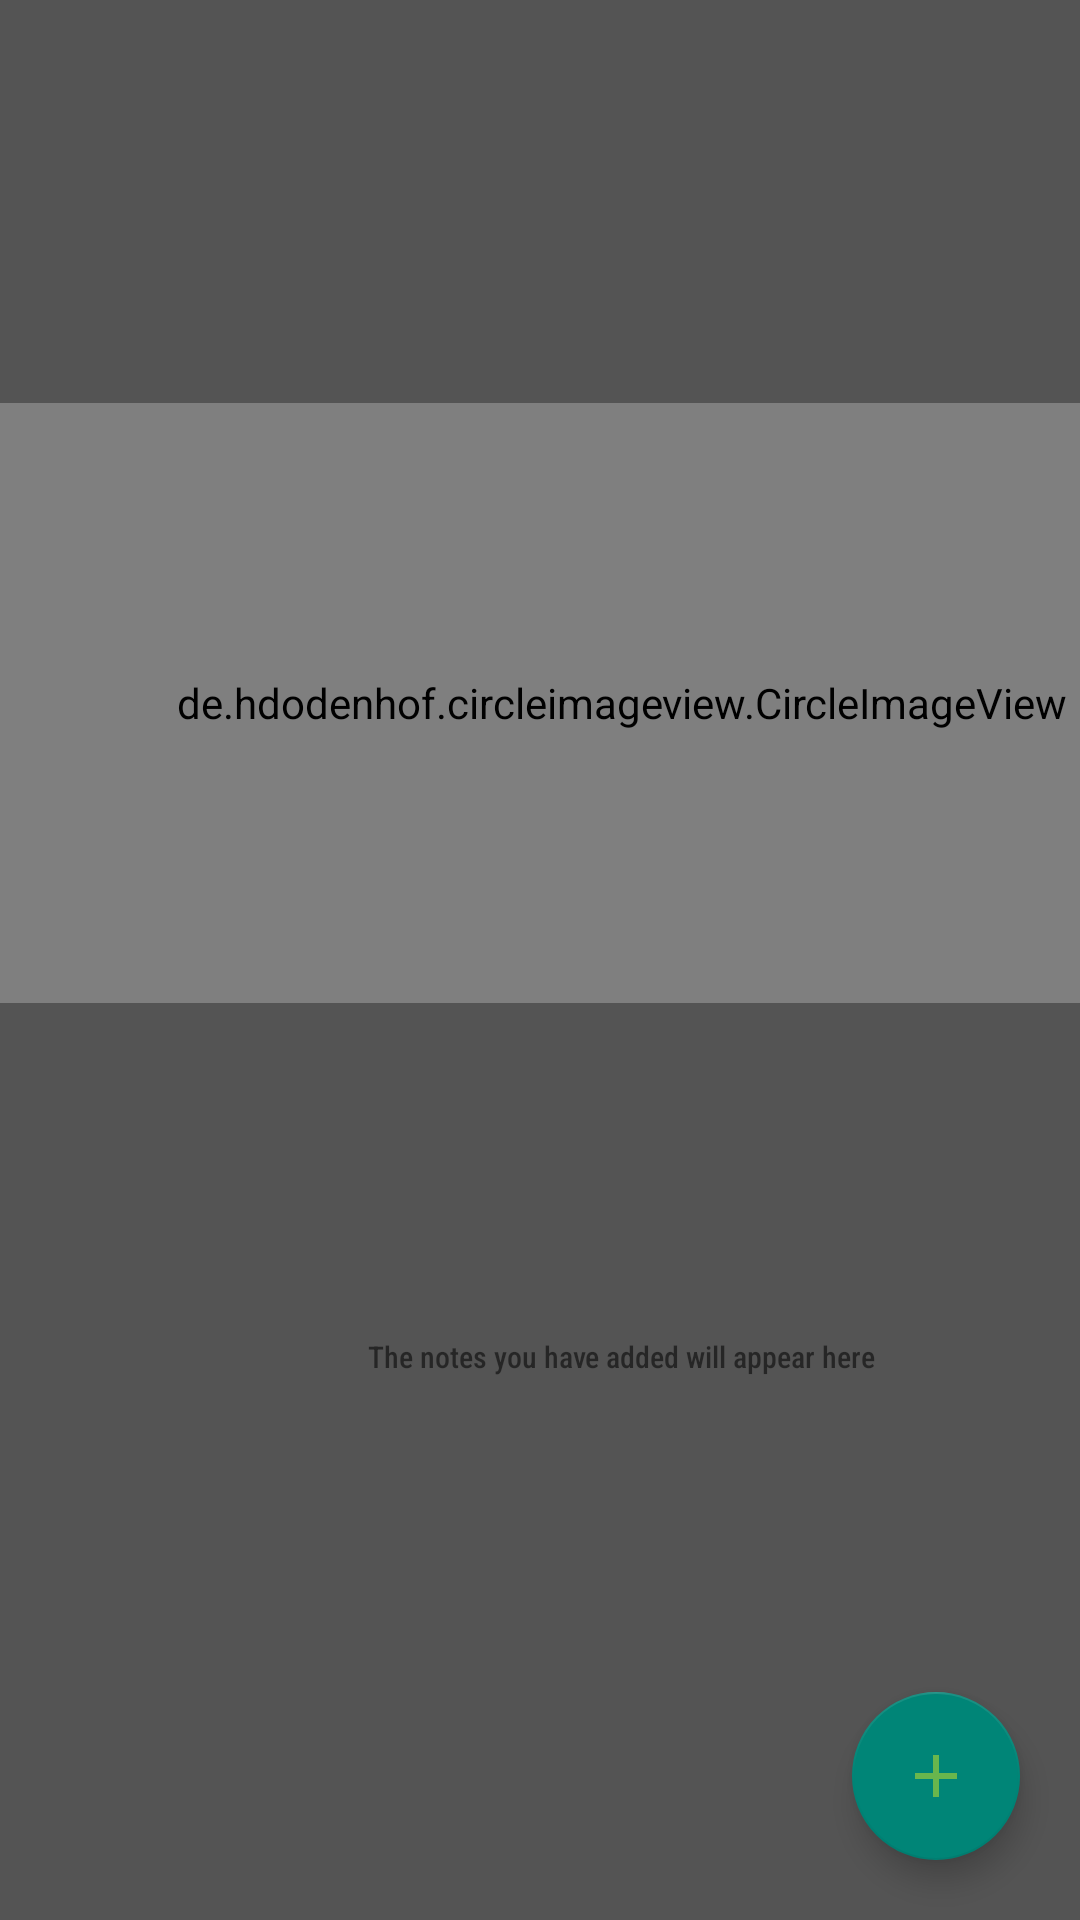

Write the Android layout XML for this screen, with the resource values it uses.
<!-- AndroidManifest.xml: activity theme Theme.Kot -->
<!-- res/layout/activity_main.xml -->
<?xml version="1.0" encoding="utf-8"?>
<androidx.coordinatorlayout.widget.CoordinatorLayout xmlns:android="http://schemas.android.com/apk/res/android"
    xmlns:app="http://schemas.android.com/apk/res-auto"
    xmlns:tools="http://schemas.android.com/tools"
    android:background="@color/screens_background"
    android:layout_width="match_parent"
    android:layout_height="match_parent"
    tools:context=".ui.MainActivity">


    <androidx.recyclerview.widget.RecyclerView
        android:id="@+id/recView"
        android:layout_width="match_parent"
       android:layout_marginTop="100dp"
        android:layout_height="275dp"/>

    <FrameLayout
        android:layout_width="415dp"
        android:layout_height="469dp"
        android:visibility="visible"
        android:id="@+id/emptyView"
        app:layout_constraintBottom_toBottomOf="parent"
        app:layout_constraintEnd_toEndOf="parent"
        app:layout_constraintStart_toStartOf="parent"
        app:layout_constraintTop_toTopOf="parent"
        app:layout_constraintVertical_bias="0.24">
        <de.hdodenhof.circleimageview.CircleImageView
            android:layout_width="match_parent"
            android:layout_gravity="center"
            android:src="@drawable/main"
            android:layout_height="200dp"/>
        <TextView
            android:layout_width="wrap_content"
            android:layout_gravity="bottom|center"
           android:textSize="10sp"
            android:layout_marginBottom="10dp"
            android:fontFamily="sans-serif-condensed-medium"
            android:text="@string/text_empty"
            android:layout_height="wrap_content"/>


    </FrameLayout>

    <com.google.android.material.floatingactionbutton.FloatingActionButton
        android:id="@+id/add"
        android:layout_width="wrap_content"
        android:layout_height="wrap_content"
        android:layout_margin="20dp"
        android:layout_gravity="bottom|end"
        android:background="@color/green_light"
        android:src="@drawable/ic_add"
        android:contentDescription="@null" />
</androidx.coordinatorlayout.widget.CoordinatorLayout>
<!-- resources referenced by this layout -->
<resources>
  <color name="green_light">#69B64D</color>
  <color name="screens_background">#545454</color>
  <!-- drawable ic_add (drawable) -->
  <vector android:height="24dp" android:tint="#69B64D"
      android:viewportHeight="24" android:viewportWidth="24"
      android:width="24dp" xmlns:android="http://schemas.android.com/apk/res/android">
      <path android:fillColor="#69B64D" android:pathData="M19,13h-6v6h-2v-6H5v-2h6V5h2v6h6v2z"/>
  </vector>
  <string name="text_empty">The notes you have added will appear here</string>
  <style name="Theme.Kot" parent="Theme.AppCompat.DayNight.DarkActionBar">
          
          <item name="colorPrimary">#545454</item>
          <item name="colorPrimaryVariant">#69B64D</item>
          <item name="colorOnPrimary">#545454</item>
          
          <item name="colorSecondary">#69B64D</item>
          <item name="colorSecondaryVariant">#69B64D</item>
          <item name="android:windowBackground">#545454</item>
          <item name="colorOnSecondary">#545454</item>
          
          <item name="android:statusBarColor" tools:targetApi="l">?attr/colorPrimaryVariant</item>
          
      </style>
</resources>
